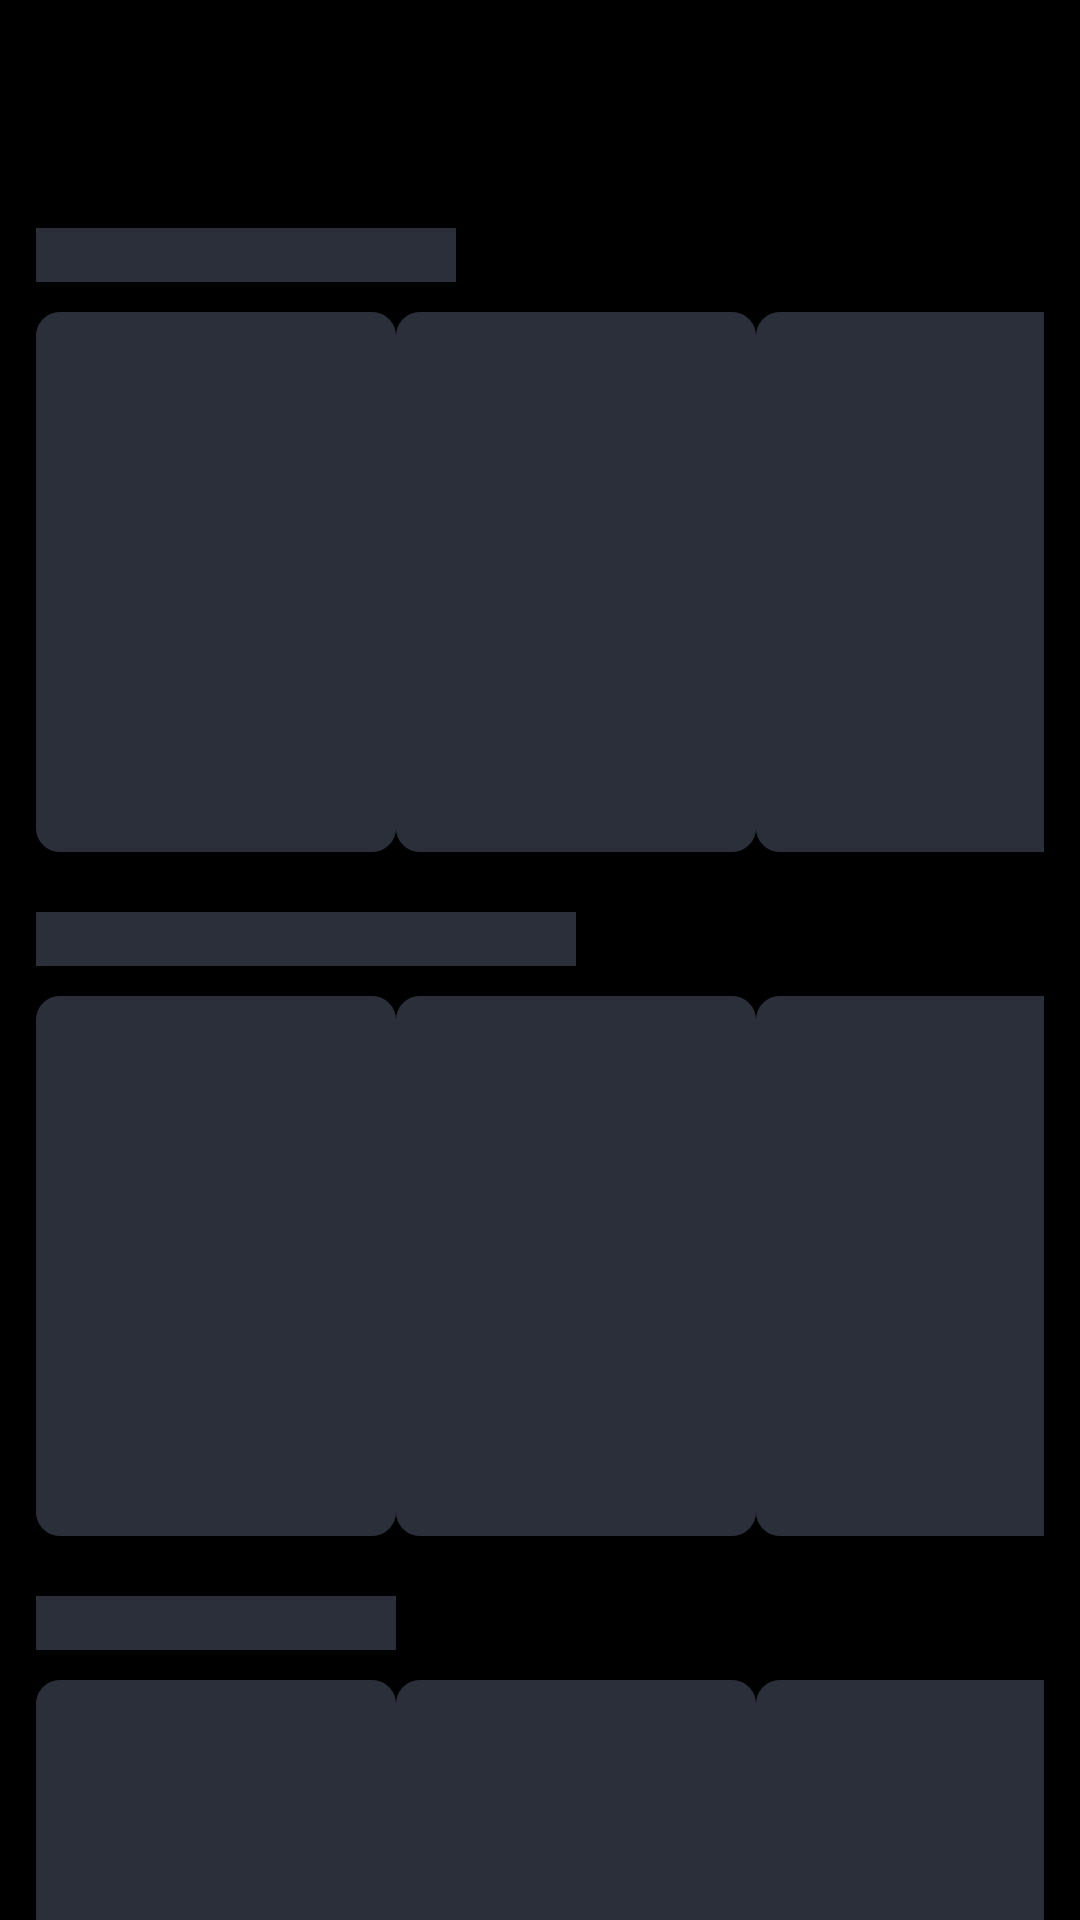

Produce the Android XML layout that renders to this screen, including the resource entries it uses.
<!-- AndroidManifest.xml: application theme Theme.MyApplication -->
<!-- res/layout/layout_shimmer_home.xml -->
<?xml version="1.0" encoding="utf-8"?>
<ScrollView xmlns:android="http://schemas.android.com/apk/res/android"
    android:id="@+id/shimmer_home_scroll"
    android:layout_width="match_parent"
    android:layout_height="match_parent"
    android:fillViewport="true"
    android:scrollbars="none"
    android:paddingTop="60dp">

    <LinearLayout
        android:id="@+id/shimmer_home_layout"
        android:layout_width="match_parent"
        android:layout_height="wrap_content"
        android:orientation="vertical"
        android:paddingHorizontal="12dp">

        
        <View
            android:layout_width="140dp"
            android:layout_height="18dp"
            android:layout_marginTop="16dp"
            android:layout_marginBottom="10dp"
            android:background="#2A2F3A" />

        
        <LinearLayout
            android:layout_width="match_parent"
            android:layout_height="wrap_content"
            android:orientation="horizontal">
            <include layout="@layout/item_skeleton_card" android:layout_width="120dp" android:layout_height="180dp"/>
            <include layout="@layout/item_skeleton_card" android:layout_width="120dp" android:layout_height="180dp"/>
            <include layout="@layout/item_skeleton_card" android:layout_width="120dp" android:layout_height="180dp"/>
            <include layout="@layout/item_skeleton_card" android:layout_width="120dp" android:layout_height="180dp"/>
        </LinearLayout>

        
        <View
            android:layout_width="180dp"
            android:layout_height="18dp"
            android:layout_marginTop="20dp"
            android:layout_marginBottom="10dp"
            android:background="#2A2F3A" />

        
        <LinearLayout
            android:layout_width="match_parent"
            android:layout_height="wrap_content"
            android:orientation="horizontal">
            <include layout="@layout/item_skeleton_card" android:layout_width="120dp" android:layout_height="180dp"/>
            <include layout="@layout/item_skeleton_card" android:layout_width="120dp" android:layout_height="180dp"/>
            <include layout="@layout/item_skeleton_card" android:layout_width="120dp" android:layout_height="180dp"/>
            <include layout="@layout/item_skeleton_card" android:layout_width="120dp" android:layout_height="180dp"/>
        </LinearLayout>

        
        <View
            android:layout_width="120dp"
            android:layout_height="18dp"
            android:layout_marginTop="20dp"
            android:layout_marginBottom="10dp"
            android:background="#2A2F3A" />

        
        <LinearLayout
            android:layout_width="match_parent"
            android:layout_height="wrap_content"
            android:orientation="horizontal">
            <include layout="@layout/item_skeleton_card" android:layout_width="120dp" android:layout_height="180dp"/>
            <include layout="@layout/item_skeleton_card" android:layout_width="120dp" android:layout_height="180dp"/>
            <include layout="@layout/item_skeleton_card" android:layout_width="120dp" android:layout_height="180dp"/>
            <include layout="@layout/item_skeleton_card" android:layout_width="120dp" android:layout_height="180dp"/>
        </LinearLayout>

    </LinearLayout>

</ScrollView>
<!-- res/layout/item_skeleton_card.xml (included above) -->
<?xml version="1.0" encoding="utf-8"?>
<androidx.cardview.widget.CardView xmlns:android="http://schemas.android.com/apk/res/android"
    xmlns:app="http://schemas.android.com/apk/res-auto"
    android:layout_width="match_parent"
    android:layout_height="180dp"
    android:layout_margin="4dp"
    app:cardCornerRadius="8dp"
    app:cardBackgroundColor="#1A1D24"
    app:cardElevation="0dp">

    <View
        android:layout_width="match_parent"
        android:layout_height="match_parent"
        android:background="#2A2F3A" />

</androidx.cardview.widget.CardView>
<!-- resources referenced by this layout -->
<resources>
  <style name="Theme.MyApplication" parent="Theme.MaterialComponents.NoActionBar">
          
          <item name="colorPrimary">#E50914</item>
          <item name="colorPrimaryDark">#000000</item>
          <item name="colorAccent">#E50914</item>
          <item name="android:windowBackground">#000000</item>
  
          
          <item name="materialAlertDialogTheme">@style/CustomMaterialAlertDialog</item>
          <item name="alertDialogTheme">@style/CustomMaterialAlertDialog</item>
      </style>
  <style name="CustomMaterialAlertDialog" parent="ThemeOverlay.MaterialComponents.MaterialAlertDialog">
          
          <item name="android:background">#181B22</item>
          <item name="colorSurface">#181B22</item>
          <item name="shapeAppearanceOverlay">@style/DialogCornerOverlay</item>
  
          
          <item name="materialAlertDialogTitleTextStyle">@style/CustomDialogTitleText</item>
          <item name="materialAlertDialogBodyTextStyle">@style/CustomDialogBodyText</item>
          <item name="android:textColorPrimary">#FFFFFF</item>
          <item name="android:textColorSecondary">#CCCCCC</item>
  
          
          <item name="buttonBarPositiveButtonStyle">@style/CustomDialogPositiveButton</item>
          <item name="buttonBarNegativeButtonStyle">@style/CustomDialogNegativeButton</item>
          <item name="buttonBarNeutralButtonStyle">@style/CustomDialogNegativeButton</item>
      </style>
  <style name="DialogCornerOverlay" parent="">
          <item name="cornerSize">16dp</item>
      </style>
  <style name="CustomDialogTitleText" parent="MaterialAlertDialog.MaterialComponents.Title.Text">
          <item name="android:textColor">#FFFFFF</item>
          <item name="android:textSize">18sp</item>
          <item name="android:textStyle">bold</item>
      </style>
  <style name="CustomDialogBodyText" parent="MaterialAlertDialog.MaterialComponents.Body.Text">
          <item name="android:textColor">#CCCCCC</item>
          <item name="android:textSize">14sp</item>
      </style>
  <style name="CustomDialogPositiveButton" parent="Widget.MaterialComponents.Button">
          <item name="backgroundTint">#E50914</item>
          <item name="android:textColor">#FFFFFF</item>
          <item name="android:textStyle">bold</item>
          <item name="android:textSize">13sp</item>
          <item name="android:textAllCaps">false</item>
          <item name="cornerRadius">8dp</item>
          <item name="android:paddingLeft">20dp</item>
          <item name="android:paddingRight">20dp</item>
          <item name="android:minHeight">40dp</item>
          <item name="android:layout_marginLeft">6dp</item>
          <item name="android:layout_marginRight">6dp</item>
      </style>
  <style name="CustomDialogNegativeButton" parent="Widget.MaterialComponents.Button.OutlinedButton">
          <item name="android:textColor">#E0E0E0</item>
          <item name="strokeColor">#44FFFFFF</item>
          <item name="strokeWidth">1dp</item>
          <item name="backgroundTint">#22FFFFFF</item>
          <item name="android:textSize">13sp</item>
          <item name="android:textAllCaps">false</item>
          <item name="cornerRadius">8dp</item>
          <item name="android:paddingLeft">20dp</item>
          <item name="android:paddingRight">20dp</item>
          <item name="android:minHeight">40dp</item>
          <item name="android:layout_marginLeft">6dp</item>
          <item name="android:layout_marginRight">6dp</item>
      </style>
</resources>
